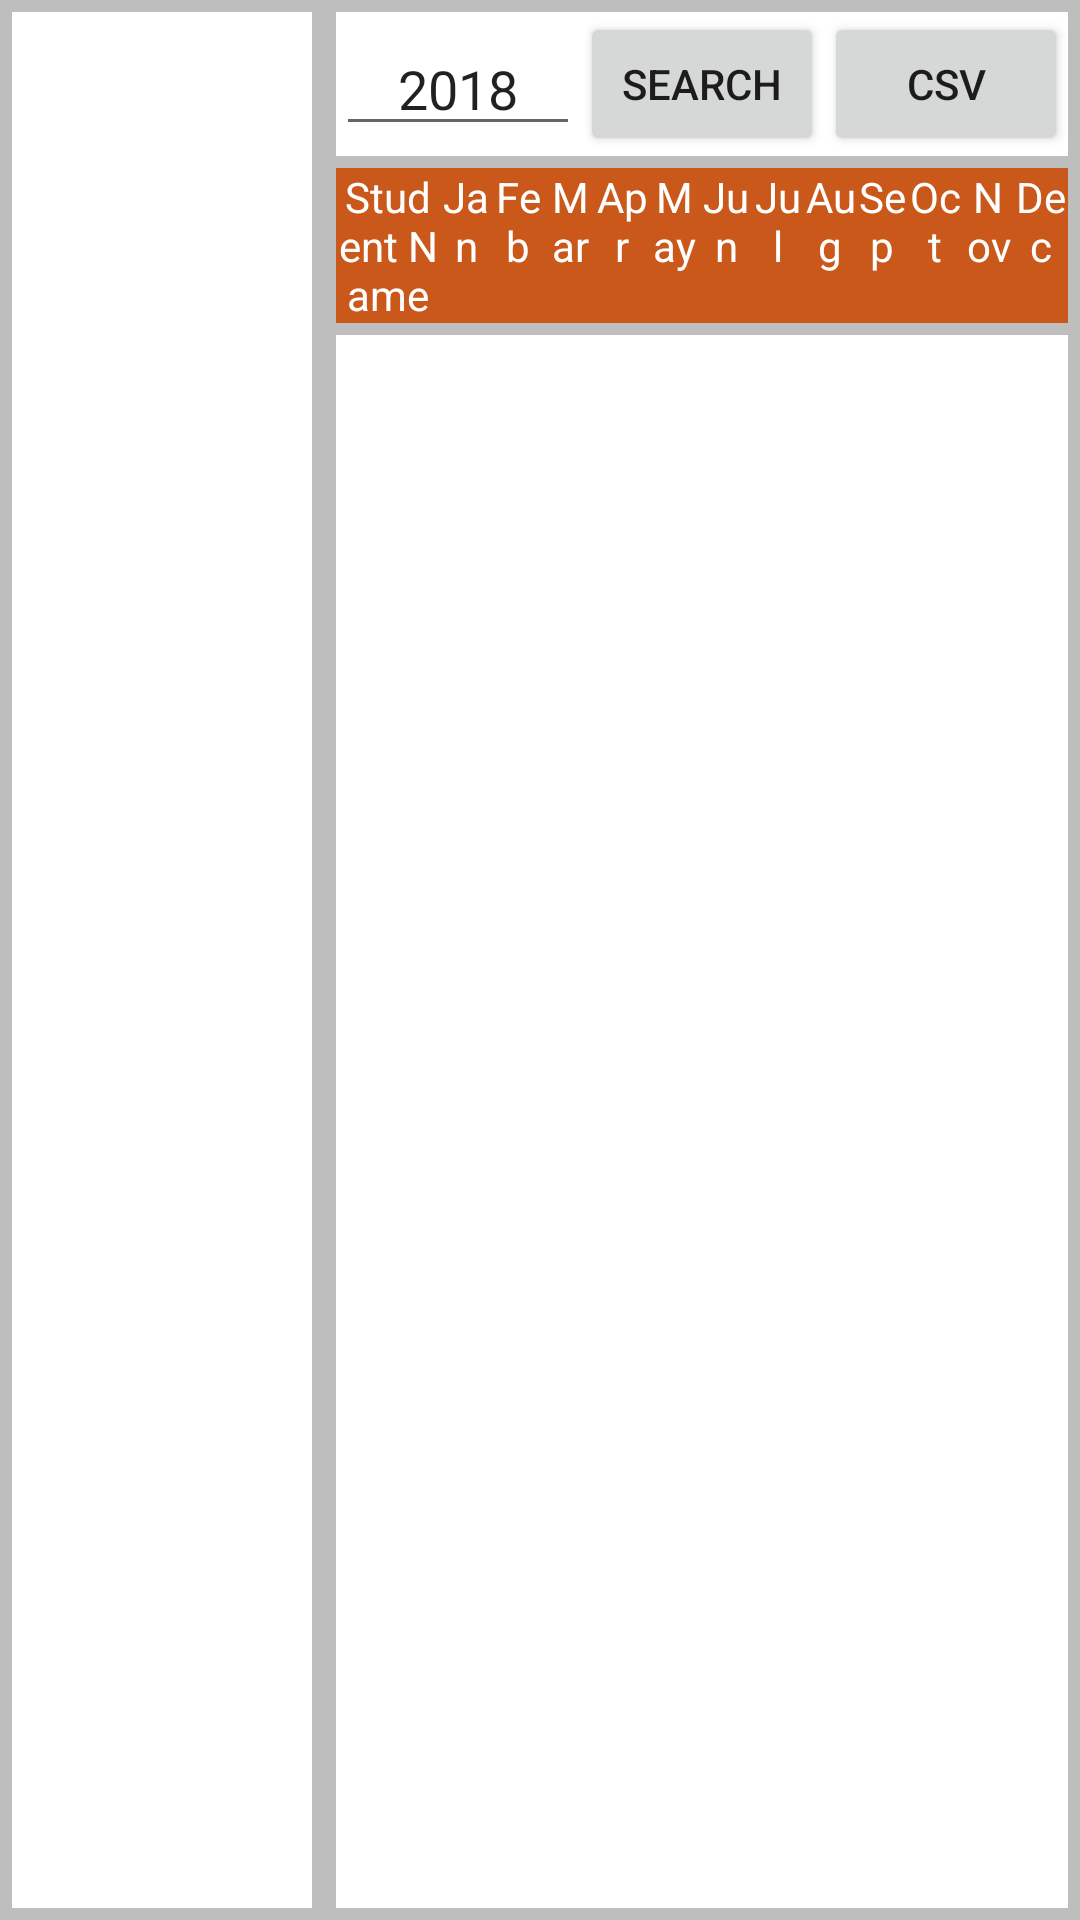

Reconstruct the res/layout file that produces this screen, plus the resources it refers to.
<!-- AndroidManifest.xml: application theme AppTheme -->
<!-- res/layout/activity_view_payments_class_wise.xml -->
<?xml version="1.0" encoding="utf-8"?>
<android.support.constraint.ConstraintLayout xmlns:android="http://schemas.android.com/apk/res/android"
    xmlns:app="http://schemas.android.com/apk/res-auto"
    xmlns:tools="http://schemas.android.com/tools"
    android:layout_width="match_parent"
    android:layout_height="match_parent"
    android:background="@color/colorCardViewBackground"
    tools:context=".Activities.Viewers.View_Attendance_Class_Wise">

    <LinearLayout
        android:id="@+id/linearLayout2"
        android:layout_width="0dp"
        android:layout_height="wrap_content"
        android:layout_marginStart="4dp"
        android:layout_marginTop="4dp"
        android:layout_marginEnd="4dp"
        android:background="@color/colorWhite"
        android:gravity="center"
        android:orientation="horizontal"
        android:weightSum="3"
        app:layout_constraintEnd_toEndOf="parent"
        app:layout_constraintStart_toStartOf="@+id/guideline4"
        app:layout_constraintTop_toTopOf="parent">

        <EditText
            android:id="@+id/etYear"
            android:layout_width="0dp"
            android:layout_height="wrap_content"
            android:layout_weight="1"
            android:hint="Month"
            android:gravity="center"
            android:inputType="number"
            android:text="2018" />

        <Button
            android:id="@+id/butShow"
            android:layout_width="0dp"
            android:layout_height="wrap_content"
            android:layout_weight="1"
            android:text="Search" />

        <Button
            android:id="@+id/butDumpCSV"
            android:layout_width="0dp"
            android:layout_height="wrap_content"
            android:layout_weight="1"
            android:text="CSV" />

    </LinearLayout>

    <ListView
        android:id="@+id/lvClasses"
        android:layout_width="0dp"
        android:layout_height="0dp"
        android:layout_marginStart="4dp"
        android:layout_marginTop="4dp"
        android:layout_marginEnd="4dp"
        android:layout_marginBottom="4dp"
        android:background="@color/colorWhite"
        android:listSelector="@android:color/holo_blue_dark"
        app:layout_constraintBottom_toBottomOf="parent"
        app:layout_constraintEnd_toStartOf="@+id/guideline4"
        app:layout_constraintStart_toStartOf="parent"
        app:layout_constraintTop_toTopOf="parent" />

    <LinearLayout
        android:id="@+id/linearLayout4"
        android:layout_width="0dp"
        android:layout_height="wrap_content"
        android:layout_marginStart="4dp"
        android:layout_marginTop="4dp"
        android:layout_marginEnd="4dp"
        android:background="@color/colorOrange"
        android:weightSum="14"
        app:layout_constraintEnd_toEndOf="parent"
        app:layout_constraintStart_toStartOf="@+id/guideline4"
        app:layout_constraintTop_toBottomOf="@+id/linearLayout2">

        <TextView
            android:layout_width="0dp"
            android:layout_height="wrap_content"
            android:layout_weight="2"
            android:gravity="center"
            android:text="Student Name"
            android:textColor="@color/colorWhite" />

        <TextView
            android:text="Jan"
            android:layout_width="0dp"
            android:layout_height="wrap_content"
            android:layout_weight="1"
            android:gravity="center"
            android:textColor="@color/colorWhite" />

        <TextView
            android:text="Feb"
            android:layout_width="0dp"
            android:layout_height="wrap_content"
            android:layout_weight="1"
            android:gravity="center"
            android:textColor="@color/colorWhite" />

        <TextView
            android:text="Mar"
            android:layout_width="0dp"
            android:layout_height="wrap_content"
            android:layout_weight="1"
            android:gravity="center"
            android:textColor="@color/colorWhite" />

        <TextView
            android:text="Apr"
            android:layout_width="0dp"
            android:layout_height="wrap_content"
            android:layout_weight="1"
            android:gravity="center"
            android:textColor="@color/colorWhite" />

        <TextView
            android:text="May"
            android:layout_width="0dp"
            android:layout_height="wrap_content"
            android:layout_weight="1"
            android:gravity="center"
            android:textColor="@color/colorWhite" />

        <TextView
            android:text="Jun"
            android:layout_width="0dp"
            android:layout_height="wrap_content"
            android:layout_weight="1"
            android:gravity="center"
            android:textColor="@color/colorWhite" />
        <TextView
            android:text="Jul"
            android:layout_width="0dp"
            android:layout_height="wrap_content"
            android:layout_weight="1"
            android:gravity="center"
            android:textColor="@color/colorWhite" />
        <TextView
            android:text="Aug"
            android:layout_width="0dp"
            android:layout_height="wrap_content"
            android:layout_weight="1"
            android:gravity="center"
            android:textColor="@color/colorWhite" />
        <TextView
            android:text="Sep"
            android:layout_width="0dp"
            android:layout_height="wrap_content"
            android:layout_weight="1"
            android:gravity="center"
            android:textColor="@color/colorWhite" />
        <TextView
            android:text="Oct"
            android:layout_width="0dp"
            android:layout_height="wrap_content"
            android:layout_weight="1"
            android:gravity="center"
            android:textColor="@color/colorWhite" />
        <TextView
            android:text="Nov"
            android:layout_width="0dp"
            android:layout_height="wrap_content"
            android:layout_weight="1"
            android:gravity="center"
            android:textColor="@color/colorWhite" />
        <TextView
            android:text="Dec"
            android:layout_width="0dp"
            android:layout_height="wrap_content"
            android:layout_weight="1"
            android:gravity="center"
            android:textColor="@color/colorWhite" />
    </LinearLayout>

    <ListView
        android:id="@+id/lvStudentsAttendance"
        android:layout_width="0dp"
        android:layout_height="0dp"
        android:layout_marginStart="4dp"
        android:layout_marginTop="4dp"
        android:layout_marginEnd="4dp"
        android:layout_marginBottom="4dp"
        android:background="@color/colorWhite"
        app:layout_constraintBottom_toBottomOf="parent"
        app:layout_constraintEnd_toEndOf="parent"
        app:layout_constraintStart_toStartOf="@+id/guideline4"
        app:layout_constraintTop_toBottomOf="@+id/linearLayout4" />

    <android.support.constraint.Guideline
        android:id="@+id/guideline4"
        android:layout_width="wrap_content"
        android:layout_height="wrap_content"
        android:orientation="vertical"
        app:layout_constraintGuide_percent="0.3" />

</android.support.constraint.ConstraintLayout>
<!-- resources referenced by this layout -->
<resources>
  <color name="colorCardViewBackground">#bebebe</color>
  <color name="colorOrange">#c9581a</color>
  <color name="colorWhite">#ffffff</color>
  <style name="AppTheme" parent="Theme.AppCompat.Light.DarkActionBar">
          
          <item name="colorPrimary">@color/colorPrimary</item>
          <item name="colorPrimaryDark">@color/colorPrimaryDark</item>
          <item name="colorAccent">@color/colorAccent</item>
      </style>
  <color name="colorPrimary">#003385</color>
  <color name="colorPrimaryDark">#001d4b</color>
  <color name="colorAccent">#D81B60</color>
</resources>
